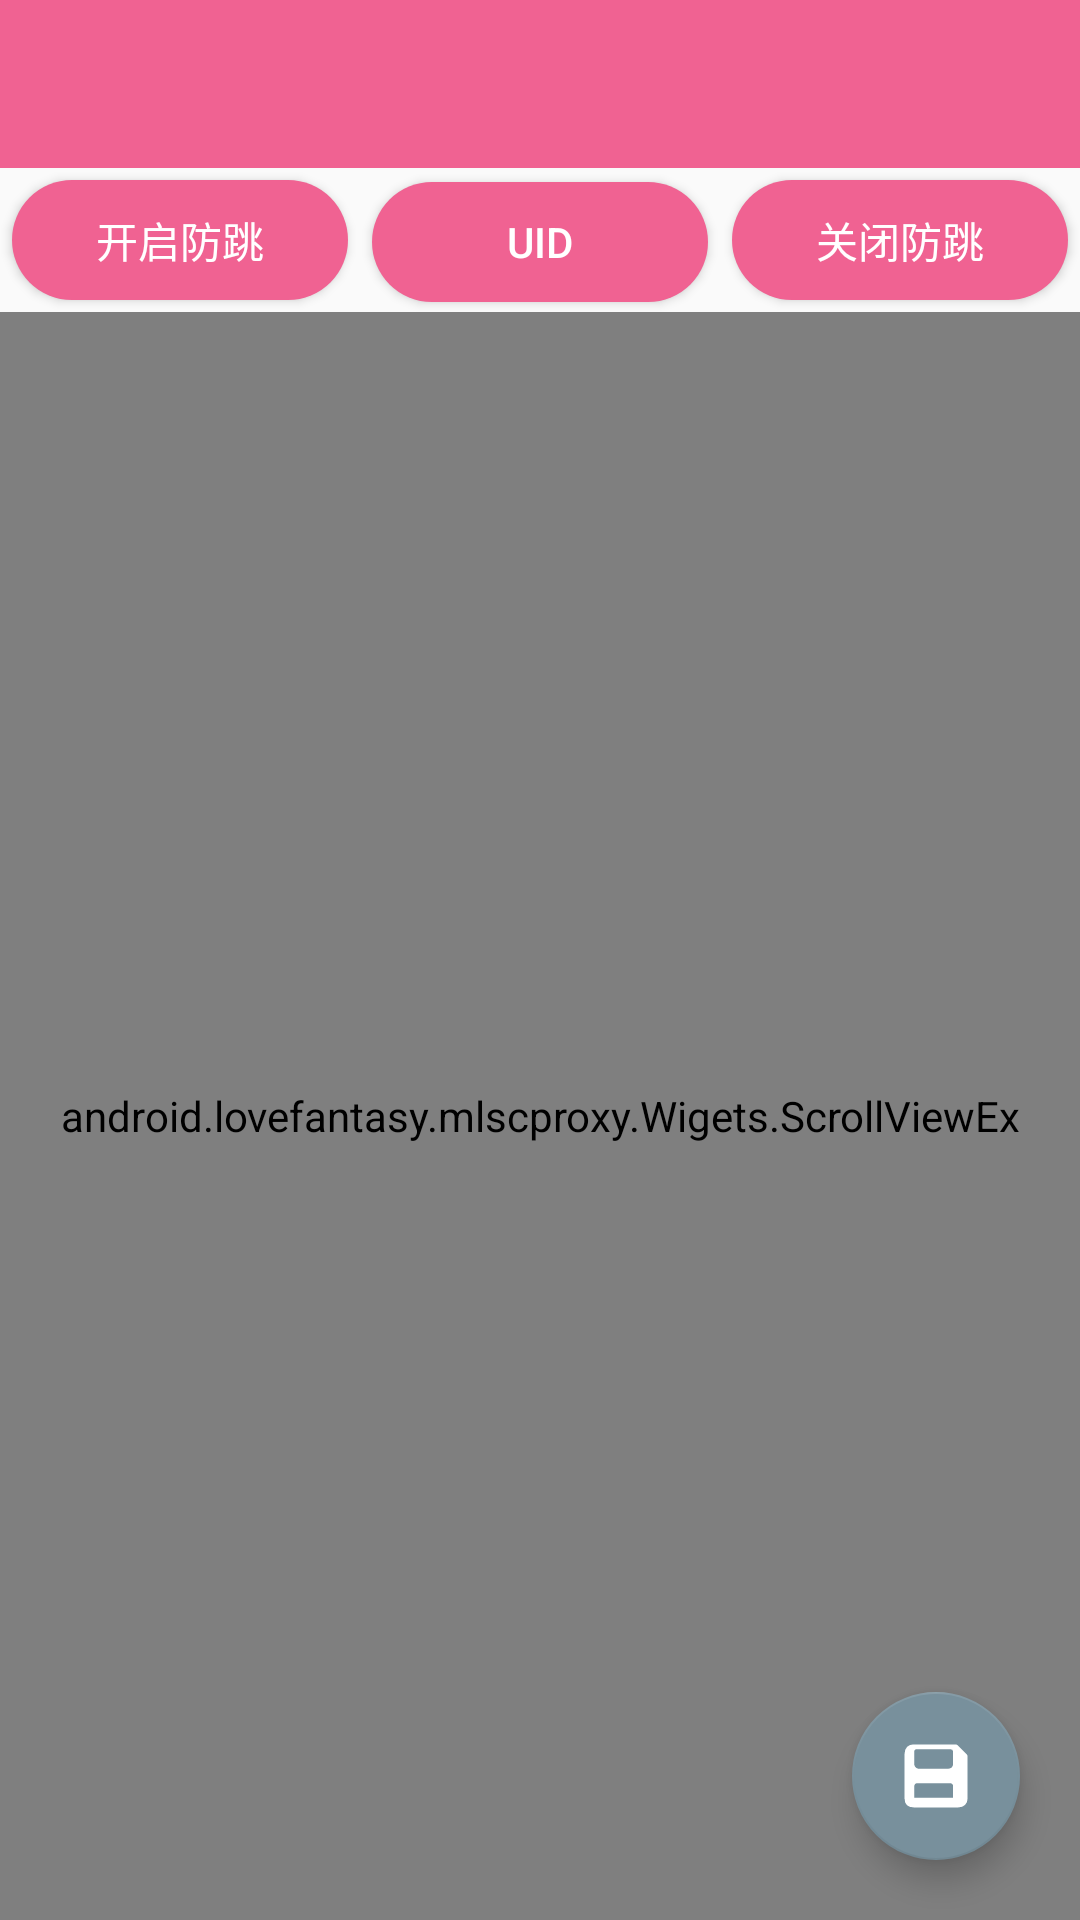

Layout XML and referenced resources for this Android screen:
<!-- AndroidManifest.xml: activity theme AppTheme.NoActionBar -->
<!-- res/layout/activity_iptables.xml -->
<?xml version="1.0" encoding="utf-8"?>
<android.support.design.widget.CoordinatorLayout xmlns:android="http://schemas.android.com/apk/res/android"
    xmlns:app="http://schemas.android.com/apk/res-auto"
    xmlns:tools="http://schemas.android.com/tools"
    android:layout_width="match_parent"
    android:layout_height="match_parent"
    android:fitsSystemWindows="true"

    tools:context="android.lovefantasy.mlscproxy.UI.IptablesActivity">

    <android.support.design.widget.AppBarLayout
        android:layout_width="match_parent"
        android:layout_height="wrap_content"
        app:elevation="0dp"
        android:id="@+id/appbar_iptables"
        android:theme="@style/AppTheme.AppBarOverlay">

        <android.support.v7.widget.Toolbar
            android:id="@+id/toolbar"
            android:layout_width="match_parent"
            android:layout_height="?attr/actionBarSize"
            android:background="?attr/colorPrimary"
            app:titleTextAppearance="@style/ToolborTextAppearance"
            app:popupTheme="@style/AppTheme.PopupOverlay" />

    </android.support.design.widget.AppBarLayout>

    <include layout="@layout/content_iptables" />

    <android.support.design.widget.FloatingActionButton
        android:id="@+id/fab"
        android:layout_width="wrap_content"
        android:layout_height="wrap_content"
        android:layout_gravity="bottom|end"
        android:layout_margin="@dimen/fab_margin"
        app:srcCompat="@drawable/ic_save" />

</android.support.design.widget.CoordinatorLayout>
<!-- res/layout/content_iptables.xml (included above) -->
<?xml version="1.0" encoding="utf-8"?>
<LinearLayout xmlns:android="http://schemas.android.com/apk/res/android"
    xmlns:app="http://schemas.android.com/apk/res-auto"
    xmlns:tools="http://schemas.android.com/tools"
    android:id="@+id/content_iptables"
    android:layout_width="match_parent"
    android:layout_height="match_parent"
    app:layout_behavior="@string/appbar_scrolling_view_behavior"
    tools:context="android.lovefantasy.mlscproxy.UI.IptablesActivity"
    tools:showIn="@layout/activity_iptables"
    android:orientation="vertical"
    android:focusable="true"
    android:focusableInTouchMode="true">
    <LinearLayout
        android:layout_width="match_parent"
        android:layout_height="wrap_content"
        >
        <Button
            android:layout_width="0dp"
            android:layout_weight="1"
            android:elevation="4dp"
            android:layout_margin="4dp"
            android:background="@drawable/normal_button"
            android:textColor="#ffffff"
            android:layout_height="40dp"
            android:id="@+id/bt_startipt"
            android:text="开启防跳"/>
        <Button
            android:elevation="4dp"
            android:layout_margin="4dp"
            android:background="@drawable/normal_button"
            android:textColor="#ffffff"
            android:layout_width="0dp"
            android:layout_weight="1"
            android:layout_height="40dp"
            android:id="@+id/bt_uid"
            android:text="UID"/>
        <Button
            android:elevation="4dp"
            android:layout_margin="4dp"
            android:background="@drawable/normal_button"
            android:textColor="#ffffff"
            android:layout_width="0dp"
            android:layout_weight="1"
            android:layout_height="40dp"
            android:id="@+id/bt_stopipt"
            android:text="关闭防跳"/>
    </LinearLayout>
        <android.lovefantasy.mlscproxy.Wigets.ScrollViewEx
            android:layout_width="match_parent"
            android:layout_height="match_parent"
            android:id="@+id/iptables_scroll"
            >
            <LinearLayout
                android:layout_width="match_parent"
                android:layout_height="wrap_content"
                android:orientation="vertical">
                <TextView
                    android:layout_width="match_parent"
                    android:layout_height="wrap_content"
                    android:text="防跳开启脚本(无需加启动核心代码)" />
                <android.lovefantasy.mlscproxy.Wigets.EditTextEx
                    android:id="@+id/et_iptstart"
                    android:layout_width="match_parent"
                    android:layout_height="wrap_content"
                    android:background="@color/Base03"
                    android:fontFamily="monospace"
                    android:gravity="start"
                    android:inputType="textMultiLine"
                    android:minLines="6"
                    android:textColor="@color/Base00"
                    android:textSize="12sp"
                    />
                <TextView
                    android:layout_width="match_parent"
                    android:layout_height="wrap_content"
                    android:text="防跳关闭脚本(无需加关闭核心代码)" />

                <android.lovefantasy.mlscproxy.Wigets.EditTextEx
                    android:id="@+id/et_iptstop"
                    android:layout_width="match_parent"
                    android:layout_height="wrap_content"
                    android:background="@color/Base03"
                    android:fontFamily="monospace"
                    android:gravity="start"
                    android:inputType="textMultiLine"
                    android:minLines="6"
                    android:textColor="@color/Base00"
                    android:textSize="12sp"
                    />
            </LinearLayout>

        </android.lovefantasy.mlscproxy.Wigets.ScrollViewEx>

</LinearLayout>
<!-- resources referenced by this layout -->
<resources>
  <color name="Base00">#657b83</color>
  <color name="Base03">#002b36</color>
  <dimen name="fab_margin">20dp</dimen>
  <!-- drawable ic_save (drawable) -->
  <vector xmlns:android="http://schemas.android.com/apk/res/android"
          android:width="32dp"
          android:height="32dp"
          android:viewportWidth="1024.0"
          android:viewportHeight="1024.0">
      <path
          android:pathData="M950.5,205.7q7.7,8.8 8.8,20.4t1.1,18.2v591.7q0,51.8 -35.3,87.1t-93.7,35.3h-636.9q-59.5,0 -94.2,-29.8t-34.7,-90.4v-644.6q0,-59.5 34.7,-95.3t94.2,-35.8h584.1q11,0 22,2.7t15.4,7.2zM755.5,166q-2.2,-34.2 -36.4,-34.2h-480.5q-16.5,-1.1 -26.4,8.8t-9.9,23.1v179.6q0,11 5,22.6t13.8,20.9 20.4,15.4 24.8,6.1h418.7q29.8,0 50.1,-17.6t20.4,-52.9v-171.9zM755.5,661.9q0,-47.4 -48.5,-48.5h-455.1q-25.4,0 -37.5,13.2t-12.1,35.3v160.9h553.2v-160.9z"
          android:fillColor="#ffffff"/>
  </vector>
  <!-- drawable normal_button (drawable) -->
  <?xml version="1.0" encoding="utf-8"?>
  <selector xmlns:android="http://schemas.android.com/apk/res/android">
  
  
      <item android:state_pressed="true" >
          <shape>
              <corners
                  android:radius="20dp"
                 />
              <size
                  android:height="40dp"/>
              <solid android:color="@color/colorPrimaryDark" />
          </shape>
      </item>
      <item android:state_pressed="false" >
          <shape>
              <corners
                  android:radius="20dp"
                  />
              <size
                  android:height="40dp"/>
  
              <solid android:color="@color/colorPrimary" />
          </shape>
      </item>
  
  </selector>
  <style name="AppTheme.AppBarOverlay" parent="ThemeOverlay.AppCompat.Dark" />
  <style name="AppTheme.PopupOverlay" parent="ThemeOverlay.AppCompat.Light" />
  <style name="ToolborTextAppearance" parent="TextAppearance.AppCompat.Widget.ActionBar.Title.Inverse">
          <item name="android:textSize">18sp</item>
          <item name="android:textColor">#ffffff</item>
          <item name="android:gravity">center_vertical</item>
          <item name="android:textAllCaps">false</item>
      </style>
  <style name="AppTheme.NoActionBar">
          <item name="windowActionBar">false</item>
          <item name="windowNoTitle">true</item>
          <item name="overlapAnchor">false</item>
      </style>
  <color name="colorPrimaryDark">#C2185B</color>
  <color name="colorPrimary">#F06292</color>
</resources>
